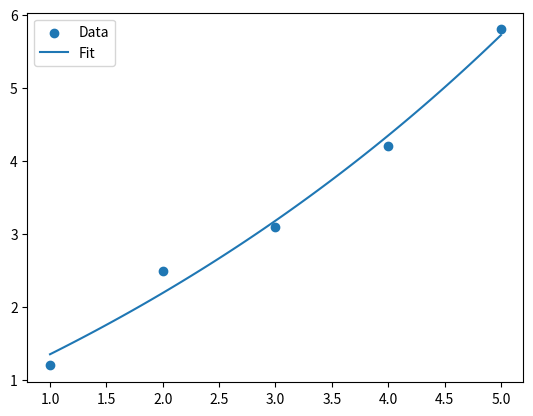

The matplotlib source for this figure:
import numpy as np
import scipy.optimize as opt

# Sample data
x_data = np.array([1, 2, 3, 4, 5])
y_data = np.array([1.2, 2.5, 3.1, 4.2, 5.8])

# Define the function to fit
def func(x, a, b, c):
    return a * np.exp(-b * x) + c

# Initial guesses for the parameters a, b, and c
initial_guesses = (1.0, 0.1, 1.0)

# Perform non-linear least squares fit
fit_params, _ = opt.curve_fit(func, x_data, y_data, p0=initial_guesses)

# Extract the fitted parameters
a_fit, b_fit, c_fit = fit_params

# Print the fitted parameters
print(f"Fitted parameters: a = {a_fit:.4f}, b = {b_fit:.4f}, c = {c_fit:.4f}")

# Generate the fit curve
x_fit = np.linspace(min(x_data), max(x_data), 100)
y_fit = func(x_fit, *fit_params)

# Plot the data and the fit curve
import matplotlib.pyplot as plt
plt.scatter(x_data, y_data, label='Data')
plt.plot(x_fit, y_fit, label='Fit')
plt.legend()
plt.show()
